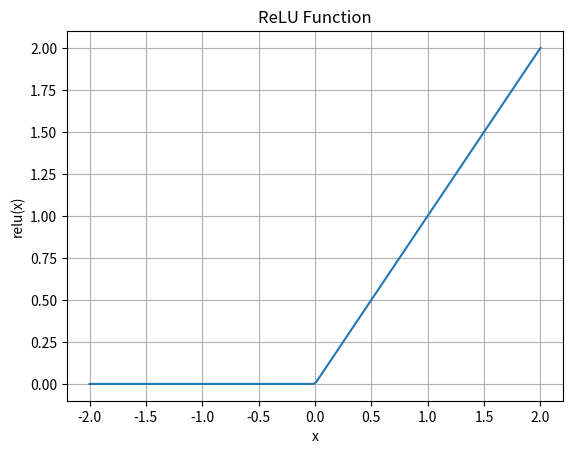

This figure's Python source:
import numpy as np
import matplotlib.pyplot as plt

# Rectified Linear Unit (ReLU) function
def relu(x):
    return np.maximum(0, x)

# Generate x values
x = np.linspace(-2, 2, 200)
y = relu(x)

# Plot the ReLU function
plt.plot(x, y)
plt.title('ReLU Function')
plt.xlabel('x')
plt.ylabel('relu(x)')
plt.grid(True)
plt.show()